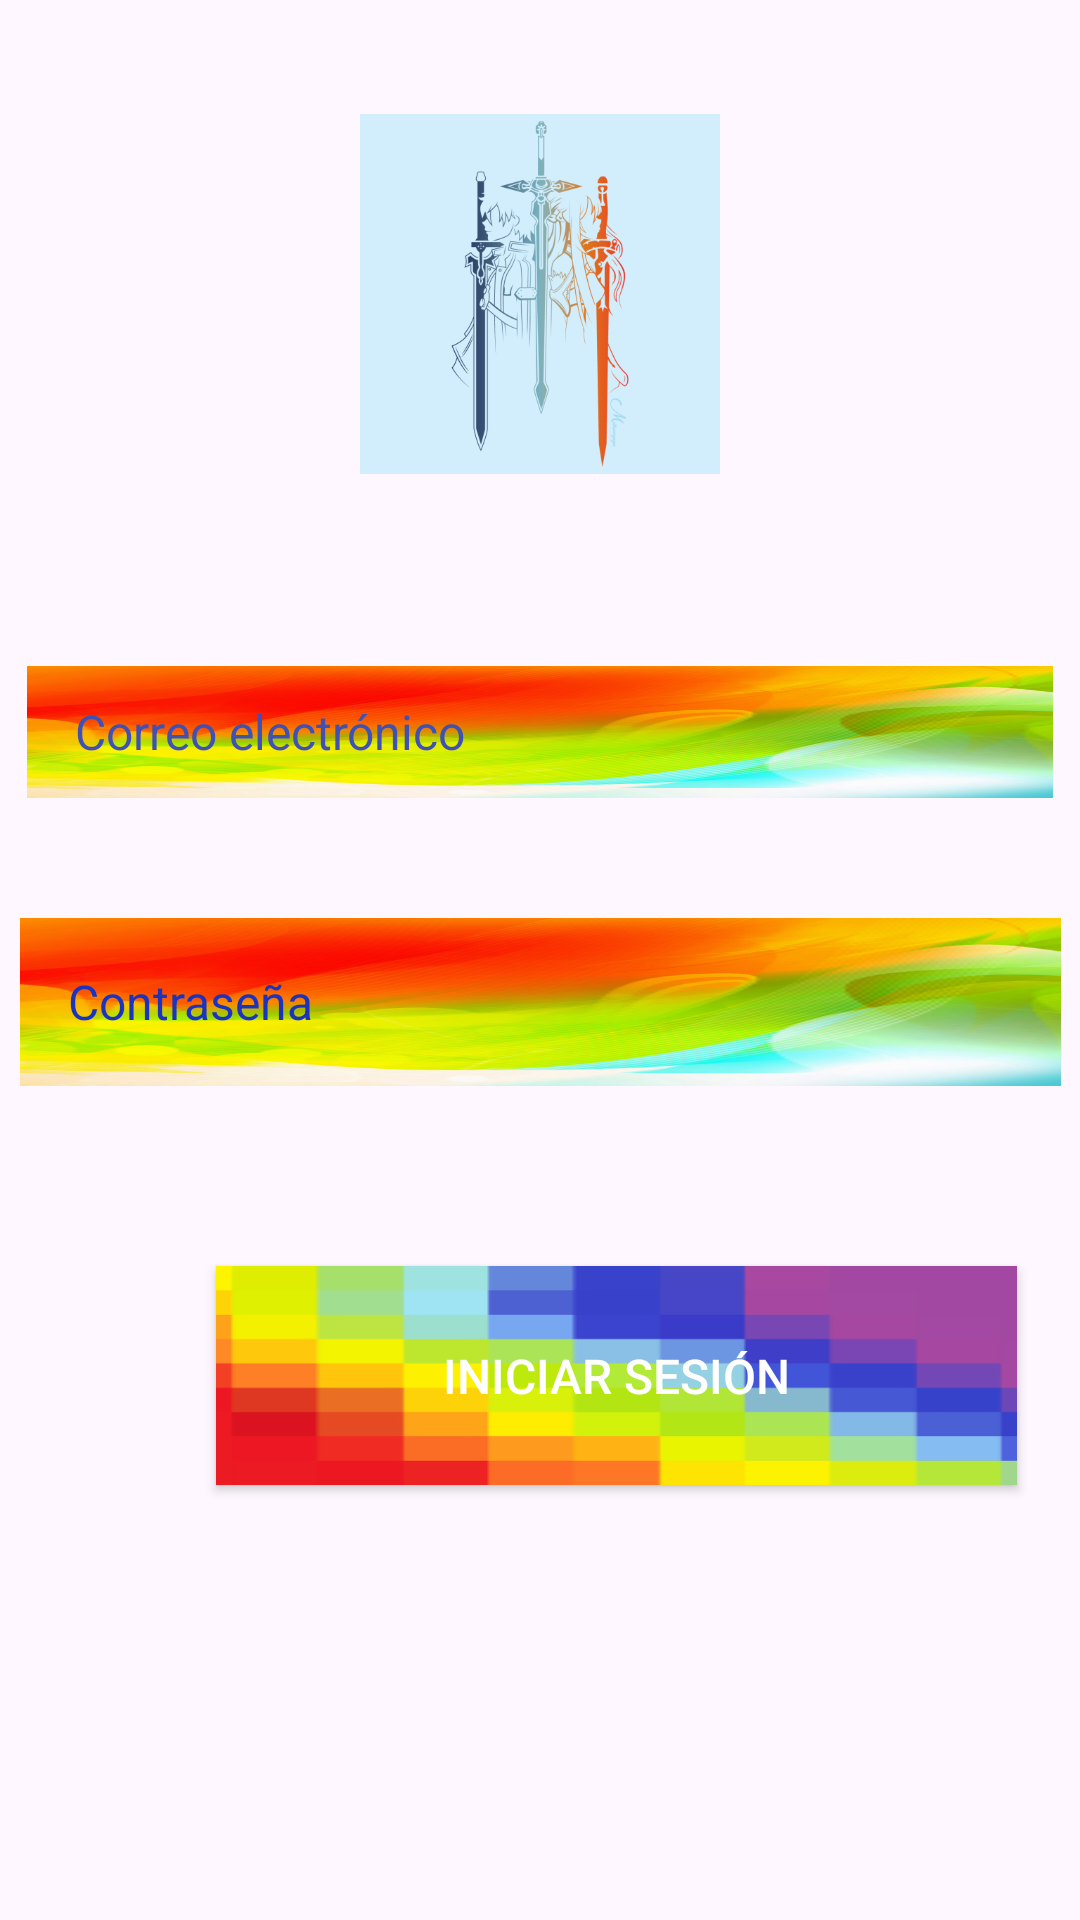

Android layout source for this screen:
<!-- AndroidManifest.xml: application theme Theme.FireBaseAutentificacion -->
<!-- res/layout/activity_login.xml -->
<?xml version="1.0" encoding="utf-8"?>
<androidx.constraintlayout.widget.ConstraintLayout xmlns:android="http://schemas.android.com/apk/res/android"
    xmlns:app="http://schemas.android.com/apk/res-auto"
    xmlns:tools="http://schemas.android.com/tools"
    android:id="@+id/main"
    android:layout_width="match_parent"
    android:layout_height="match_parent"
    tools:context=".Login">

    <ImageView
        android:id="@+id/imageViewLogo"
        android:layout_width="120dp"
        android:layout_height="120dp"
        android:layout_centerHorizontal="true"
        android:layout_marginStart="145dp"
        android:layout_marginTop="38dp"
        android:layout_marginEnd="145dp"
        android:src="@drawable/logo"
        app:layout_constraintEnd_toEndOf="parent"
        app:layout_constraintStart_toStartOf="parent"
        app:layout_constraintTop_toTopOf="parent" />

    <EditText
        android:id="@+id/editTextEmail"
        android:layout_width="342dp"
        android:layout_height="44dp"
        android:layout_below="@id/imageViewLogo"
        android:layout_marginStart="25dp"
        android:layout_marginTop="64dp"
        android:layout_marginEnd="25dp"
        android:background="@drawable/edit_text_background"
        android:hint="Correo electrónico"
        android:paddingStart="16dp"
        android:paddingEnd="16dp"
        android:textColorHint="#3F51B5"
        android:textSize="16sp"
        app:layout_constraintEnd_toEndOf="parent"
        app:layout_constraintStart_toStartOf="parent"
        app:layout_constraintTop_toBottomOf="@+id/imageViewLogo" />

    <EditText
        android:id="@+id/editTextPassword"
        android:layout_width="347dp"
        android:layout_height="56dp"
        android:layout_below="@id/editTextEmail"
        android:layout_marginStart="25dp"
        android:layout_marginTop="40dp"
        android:layout_marginEnd="25dp"
        android:background="@drawable/edit_text_background"
        android:hint="Contraseña"
        android:inputType="textPassword"
        android:paddingStart="16dp"
        android:paddingEnd="16dp"
        android:textColorHint="#1A33C0"
        android:textSize="16sp"
        app:layout_constraintEnd_toEndOf="parent"
        app:layout_constraintStart_toStartOf="parent"
        app:layout_constraintTop_toBottomOf="@+id/editTextEmail" />

    <Button
        android:id="@+id/buttonLogin"
        android:layout_width="267dp"
        android:layout_height="73dp"
        android:layout_below="@id/editTextPassword"
        android:layout_marginStart="72dp"
        android:layout_marginTop="60dp"
        android:layout_marginEnd="72dp"
        android:background="@drawable/button_background"
        android:elevation="0dp"
        android:text="Iniciar sesión"
        android:textColor="#FFFFFF"
        android:textSize="16sp"
        app:layout_constraintEnd_toEndOf="parent"
        app:layout_constraintHorizontal_bias="0.0"
        app:layout_constraintStart_toStartOf="parent"
        app:layout_constraintTop_toBottomOf="@+id/editTextPassword" />
</androidx.constraintlayout.widget.ConstraintLayout>
<!-- resources referenced by this layout -->
<resources>
  <!-- drawable button_background: jpg bitmap (drawable, 20794 bytes) -->
  <!-- drawable edit_text_background: jpg bitmap (drawable, 82479 bytes) -->
  <!-- drawable logo: png bitmap (drawable, 68232 bytes) -->
  <style name="Theme.FireBaseAutentificacion" parent="Base.Theme.FireBaseAutentificacion" />
  <style name="Base.Theme.FireBaseAutentificacion" parent="Theme.Material3.DayNight.NoActionBar">
          
          
      </style>
</resources>
